Run: headless pygame with SDL's dummy video driver; simulated clock (each Clock.tick advances the game by its frame time, no real sleeping); random seed 0; keys injected as events and as key.get_pressed() state; mouse plan: one left click at the window centre at the start of phase 2, then a move to the lower-right quarter at the start of phase 3; restart key R tapped at the start of phases 3 and 4.
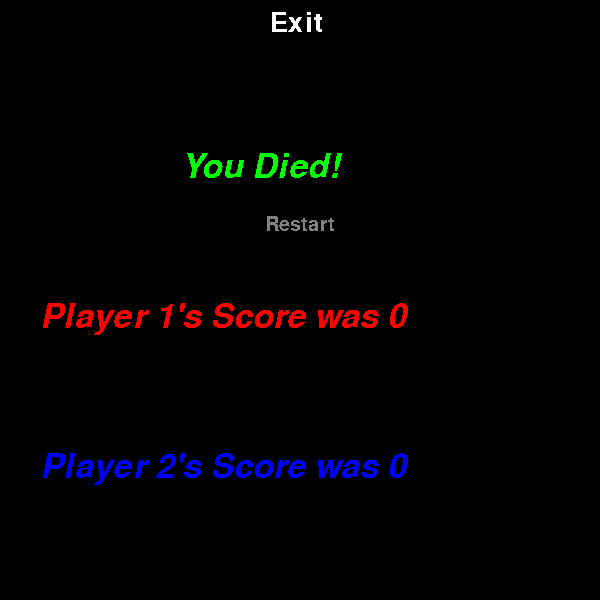
Frame 1 of 4 · flips 1–60 · no input
Frame 2 of 4 · flips 61–180 · clicked the window centre · tapped SPACE, RETURN · held RIGHT (→), D · screen unchanged from frame 1, image omitted
Frame 3 of 4 · flips 181–300 · moved the mouse to the lower-right quarter · tapped R · held DOWN (↓), S · screen unchanged from frame 2, image omitted
Frame 4 of 4 · flips 301–420 · tapped R · held LEFT (←), A, UP (↑), W · screen unchanged from frame 3, image omitted

The pygame program that drew these frames:

import pygame
import random as rand

width = height = 600
snake_size = 10


def main():
    pygame.init()  # initiating pygame
    screen = pygame.display.set_mode((width, height))  # setting screen dimensions (600, 600)
    pygame.display.set_caption('Oliver\'s Arcade - 2 Player Snake')  # setting pygame caption

    # booleans for recording when a player dies
    game_is_over = False
    game_is_over_2 = False

    # setting a bool for pausing the game
    pause = False

    # starting position of player 1
    x1 = 450
    y1 = 450

    # starting position of player 2
    x2 = 150
    y2 = 150

    # starting direction of player 1
    x_dir = 0
    y_dir = -10

    # starting direction of player 2
    x2_dir = 0
    y2_dir = 10

    # list of snake 1 positions and length of snake 1
    snake_list = []
    snake_len = 3

    # list of snake 2 positions and length of snake 2
    snake_list_2 = []
    snake_len_2 = 3

    # score of snakes
    snake_score = 0
    snake_score_2 = 0

    # starting position of food
    food_x = round(rand.randrange(0, width - snake_size) / 10.0) * 10.0
    food_y = round(rand.randrange(0, height - snake_size) / 10.0) * 10.0

    clock = pygame.time.Clock()  # initiating the clock

    # game loop
    running = True
    while running:
        if game_is_over and game_is_over_2:  # if both players are dead
            for event in pygame.event.get():
                if event.type == pygame.QUIT:
                    running = False
                elif event.type == pygame.MOUSEBUTTONDOWN:
                    mouse_pos_x, mouse_pos_y = pygame.mouse.get_pos()
                    if 254 > mouse_pos_y > 230 and 350 > mouse_pos_x > 250:
                        running = False
                        main()
                    elif 350 > mouse_pos_x > 260 and 90 > mouse_pos_y > 10:
                        running = False
                elif event.type == pygame.KEYDOWN:
                    if event.key == pygame.K_r:
                        screen.fill((0, 0, 0))
                        pygame.display.flip()
                        running = False
                        main()

            # show end screen
            screen.fill((0, 0, 0))
            game_over(screen, snake_score, snake_score_2)
            pygame.display.flip()

        elif pause:  # if game is paused
            for event in pygame.event.get():
                if event.type == pygame.QUIT:
                    running = False
                elif event.type == pygame.KEYDOWN:
                    if event.key == pygame.K_ESCAPE:  # pause button
                        pause = False
                elif event.type == pygame.MOUSEBUTTONDOWN:
                    x, y = pygame.mouse.get_pos()
                    if 540 > x > 460 and 65 > y > 15:  # top right exit button
                        running = False
                    elif x > 560 and 65 > y:  # top left pause button
                        pause = False

            draw_pause(screen, snake_score, snake_score_2, snake_list, snake_list_2)  # drawing the pause ui
            pygame.draw.rect(screen, (0, 100, 0), (food_x, food_y, 10, 10))  # drawing the food
            pygame.display.flip()

        else:  # if at least one player is alive
            for event in pygame.event.get():
                if event.type == pygame.QUIT:
                    running = False
                elif event.type == pygame.KEYDOWN:
                    # pause button
                    if event.key == pygame.K_ESCAPE:
                        pause = True
                    # changing direction of snake through key presses
                    if event.key == pygame.K_UP:
                        x_dir = 0
                        y_dir = -10
                    if event.key == pygame.K_DOWN:
                        x_dir = 0
                        y_dir = 10
                    if event.key == pygame.K_LEFT:
                        x_dir = -10
                        y_dir = 0
                    if event.key == pygame.K_RIGHT:
                        x_dir = 10
                        y_dir = 0
                    if event.key == pygame.K_w:
                        x2_dir = 0
                        y2_dir = -10
                    if event.key == pygame.K_s:
                        x2_dir = 0
                        y2_dir = 10
                    if event.key == pygame.K_a:
                        x2_dir = -10
                        y2_dir = 0
                    if event.key == pygame.K_d:
                        x2_dir = 10
                        y2_dir = 0

            # filling screen in black
            screen.fill((0, 0, 0))

            # killing the snake if it is dead by removing all the blocks
            if game_is_over:
                snake_len = 0
                snake_list = []
            if game_is_over_2:
                snake_len_2 = 0
                snake_list_2 = []

            if 100 > food_y > 0 and 70 > food_y > 0:  # if the food is in the score view we change the position
                food_y = round(rand.randrange(100, width - snake_size) / 10.0) * 10.0
                food_x = round(rand.randrange(70, height - snake_size) / 10.0) * 10.0

            pygame.draw.rect(screen, (0, 225, 0), (food_x, food_y, 10, 10))  # drawing the food

            if x1 >= width or x1 < 0 or y1 >= height or y1 < 0:  # if player 1 leaves the square
                game_is_over = True
            if x2 >= width or x2 < 0 or y2 >= height or y2 < 0:  # if player 2 leaves the square
                game_is_over_2 = True

            # adding the direction headed to the snake head position
            x1 += x_dir
            y1 += y_dir

            x2 += x2_dir
            y2 += y2_dir

            # setting the snake head position
            snake_head = (x1, y1)

            snake_head_2 = (x2, y2)

            # appending the snake head position to the list of snake positions
            snake_list.append((x1, y1))
            if len(snake_list) > snake_len:
                del snake_list[0]  # deleting first spot of list if it is too long

            # same process for snake 2
            snake_list_2.append((x2, y2))
            if len(snake_list_2) > snake_len_2:
                del snake_list_2[0]

            if snake_head == snake_head_2:  # if snakes collide no extra points are added
                game_is_over = True
                game_is_over_2 = True

            for pos in snake_list[:-1]:  # gets all positions in the list
                if snake_head == pos:  # if the head equals any position (the snake runs into itself)
                    game_is_over = True  # that snake is dead
                if snake_head_2 == pos:  # if the head of snake 2 equals andy position(snake 2 runs into snake 1's head)
                    game_is_over_2 = True  # snake 2 is dead
                    snake_score += 5  # snake 1 gets 5 points

            # same process except reversed for snake 2
            for pos in snake_list_2[:-1]:
                if snake_head_2 == pos:
                    game_is_over_2 = True
                if snake_head == pos:
                    game_is_over = True
                    snake_score_2 += 5

            # drawing the snake in
            draw_snake(screen, snake_list, (255, 0, 0))
            draw_snake(screen, snake_list_2, (0, 0, 255))

            # if the snake head is the same as the food position then a
            # new food position is made and the snake length is increased by one
            if (food_x, food_y) == snake_head and not game_is_over:
                food_x = round(rand.randrange(0, width - snake_size) / 10.0) * 10.0
                food_y = round(rand.randrange(0, height - snake_size) / 10.0) * 10.0
                snake_len += 1
                snake_score += 1
            elif (food_x, food_y) == snake_head_2 and not game_is_over_2:
                food_x = round(rand.randrange(0, width - snake_size) / 10.0) * 10.0
                food_y = round(rand.randrange(0, height - snake_size) / 10.0) * 10.0
                snake_len_2 += 1
                snake_score_2 += 1

            # drawing in the score of the players(the amount of food eaten)
            draw_scores(screen, snake_score, snake_score_2)

            pygame.display.flip()  # updating screen
            clock.tick(30)  # capping fps to 30


def draw_snake(screen, blocks, colour):
    # draws snake by cycling through positions and drawing rectangles to those positions, with appropriate colours
    for pos in blocks:
        pygame.draw.rect(screen, colour, (pos[0], pos[1], 10, 10))


def game_over(screen, score1, score2):
    # draws the game over screen
    game_over_text(screen, score1, score2)
    restart_button(screen)
    exit_button_go(screen)


def game_over_text(screen, score1, score2):
    # draws 'You Died!'
    font = pygame.font.SysFont('Comic Sans MS', 50, italic=True)
    text = font.render('You Died!', False, (0, 255, 0))
    screen.blit(text, (width // 3.4 + 5, height // 4))

    # draws player 1's score
    score_text = font.render('Player 1\'s Score was ' + str(score1), False, (255, 0, 0))
    screen.blit(score_text, (width // 15, height // 2))

    # draws player 2's score
    score_text = font.render('Player 2\'s Score was ' + str(score2), False, (0, 0, 255))
    screen.blit(score_text, (width // 15, height * 0.75))


def restart_button(screen):
    font = pygame.font.SysFont('Comic Sans MS', 30)
    text = font.render('Restart', False, (130, 130, 130))
    screen.blit(text, (300 - font.size('Restart')[0]//2, 215))


def draw_scores(screen, score1, score2):
    # draws scores while game is active
    font = pygame.font.SysFont('Comic Sans MS', 30, italic=True)
    text1 = font.render('Player 1: ' + str(score1), False, (255, 0, 0))  # player 1
    text2 = font.render('Player 2: ' + str(score2), False, (0, 0, 255))  # player 2

    # blitzes them onto screen
    screen.blit(text1, (0, 0))
    screen.blit(text2, (0, 30))


def exit_button_p(screen):
    # draws exit button
    font = pygame.font.SysFont('Comic Sans MS', 30)
    text = font.render('Exit', False, (255, 255, 255))
    pygame.draw.rect(screen, (40, 40, 40), (460, 15, 80, 50))
    screen.blit(text, (470, 15))


def exit_button_go(screen):
    font = pygame.font.SysFont('Comic Sans MS', 40)
    text = font.render('Exit', False, (255, 255, 255))
    screen.blit(text, (270, 10))


def draw_pause(screen, score1, score2, list1, list2):
    screen.fill((30, 30, 30))  # fills screen in grey
    pygame.draw.rect(screen, (130, 130, 130), (width - 47, 15, 10, 50))  # left pause button
    pygame.draw.rect(screen, (130, 130, 130), (width - 25, 15, 10, 50))  # right pause button
    draw_scores(screen, score1, score2)  # score
    draw_snake(screen, list1, (100, 0, 0))  # snake 1
    draw_snake(screen, list2, (0, 0, 100))  # snake 2
    exit_button_p(screen)  # exit button


# calls main function
if __name__ == '__main__':
    main()
